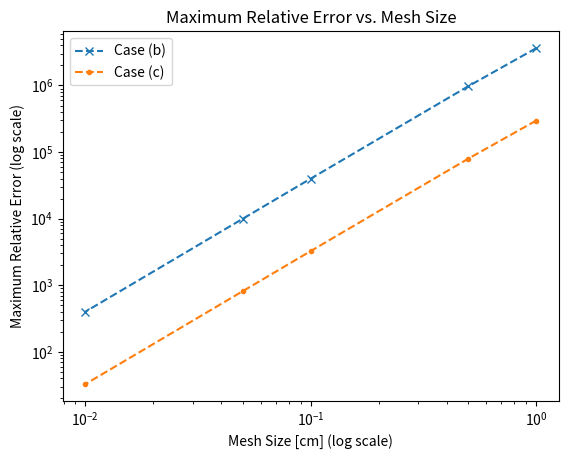

Write the Python code that produced this figure.
import numpy as np
import matplotlib.pyplot as plt

h = np.array([1.0,0.5,0.1,0.05,0.01])
b = np.array([3636363.63636,975609.756098,39960.03996,9997.50062484,399.99600004])
c = np.array([297110.736756,79712.6366907,3264.95315117,816.850313501,32.6818542246])

plt.plot(h, b, 'x', linestyle = '--')
plt.plot(h, c, '.', linestyle = '--')
plt.yscale('log')
plt.xscale('log')
plt.legend(("Case (b)","Case (c)"), loc="upper left")
plt.xlabel('Mesh Size [cm] (log scale)'); plt.ylabel('Maximum Relative Error (log scale)')
plt.title('Maximum Relative Error vs. Mesh Size')
plt.savefig('hw6_3.pdf')
